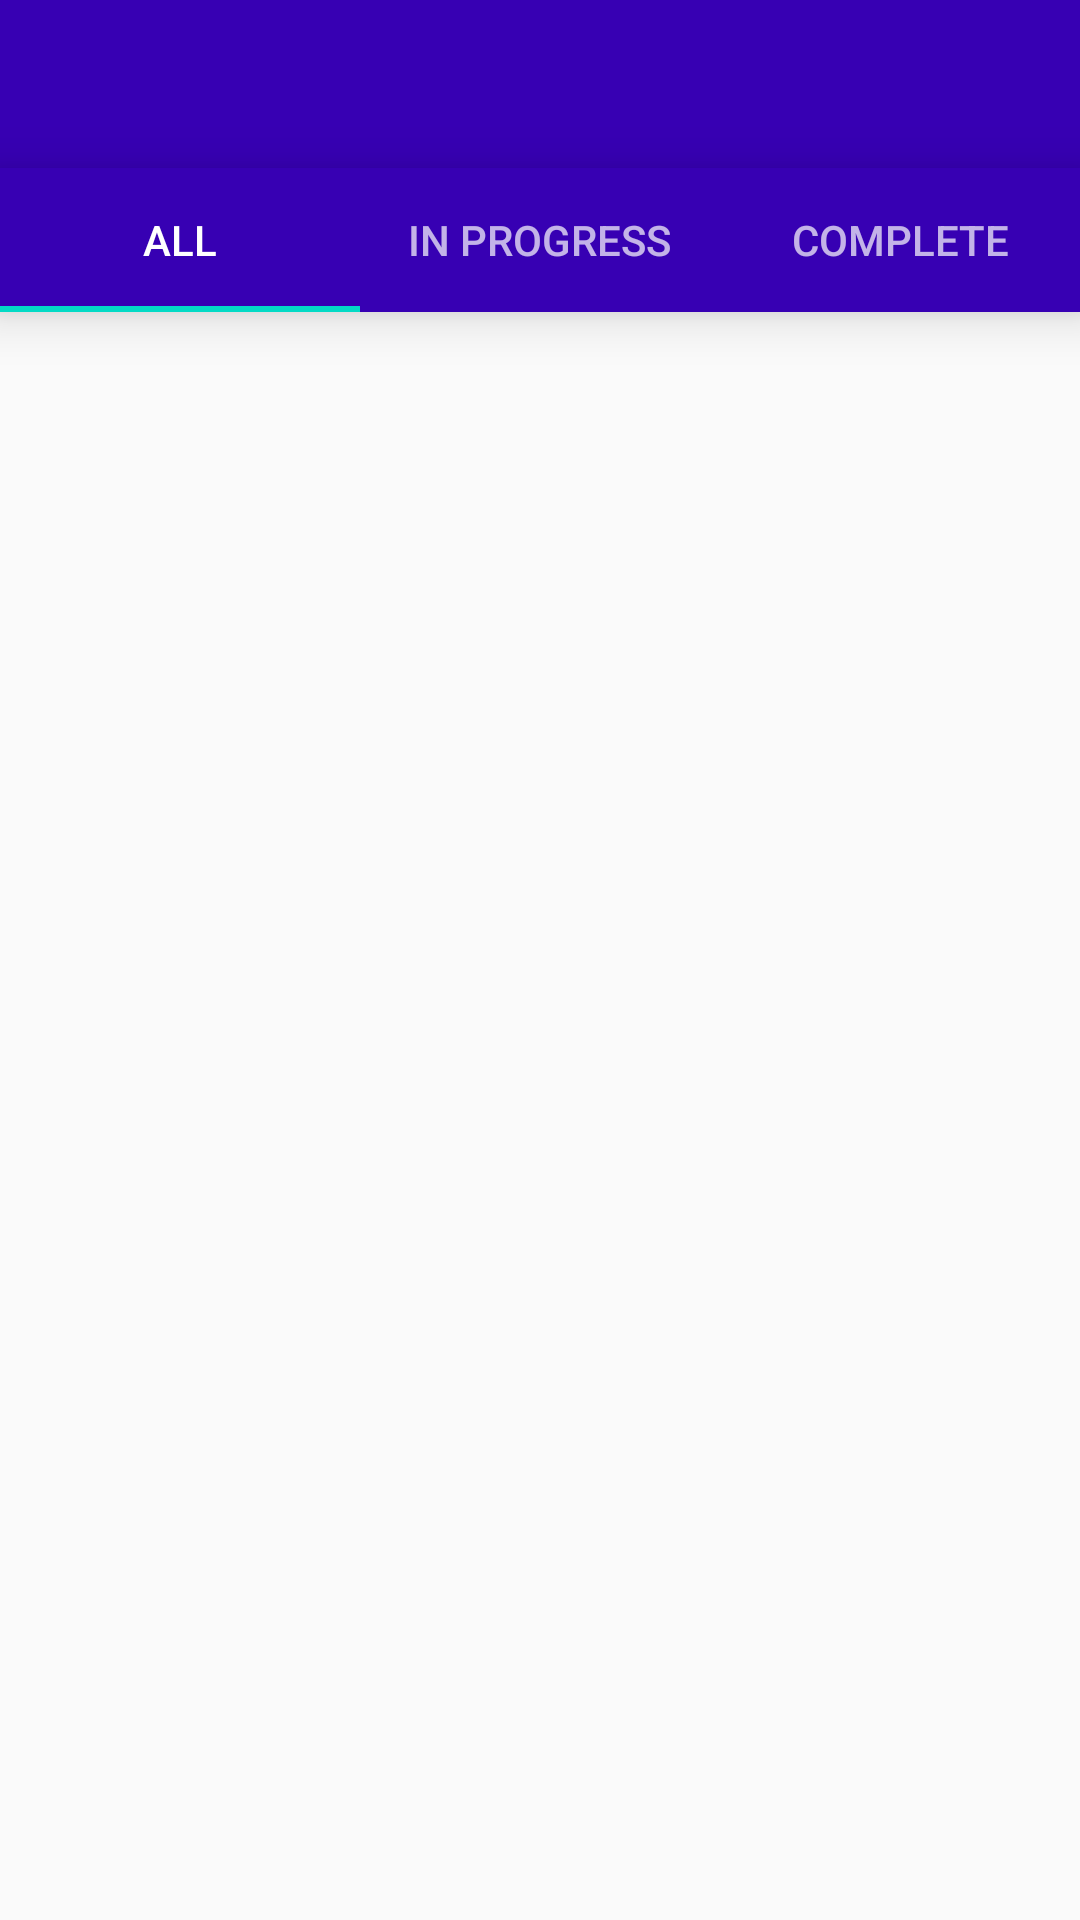

This screen was rendered from an Android layout file. Write that file and the resources it references.
<!-- AndroidManifest.xml: application theme AppTheme -->
<!-- res/layout/content_main.xml -->
<?xml version="1.0" encoding="utf-8"?>
<androidx.constraintlayout.widget.ConstraintLayout xmlns:android="http://schemas.android.com/apk/res/android"
    xmlns:app="http://schemas.android.com/apk/res-auto"
    xmlns:tools="http://schemas.android.com/tools"
    android:orientation="vertical" android:layout_width="match_parent"
    android:layout_height="match_parent">

    <androidx.appcompat.widget.Toolbar
        android:id="@+id/toolbar"
        android:layout_width="match_parent"
        android:layout_height="?attr/actionBarSize"
        android:background="@color/colorPrimaryDark"
        app:layout_constraintEnd_toEndOf="parent"
        app:layout_constraintStart_toStartOf="parent"
        app:layout_constraintTop_toTopOf="parent"
        android:theme="@style/ThemeOverlay.AppCompat.Dark"/>

    <com.google.android.material.tabs.TabLayout
        android:id="@+id/tablayout"
        android:layout_width="match_parent"
        android:layout_height="wrap_content"
        app:layout_constraintEnd_toEndOf="parent"
        app:layout_constraintStart_toStartOf="parent"
        app:layout_constraintTop_toBottomOf="@+id/toolbar"
        android:background="@color/colorPrimaryDark"
        android:elevation="10dp"
        android:theme="@style/ThemeOverlay.AppCompat.Dark">

        <com.google.android.material.tabs.TabItem
            android:id="@+id/firstItem"
            android:layout_width="wrap_content"
            android:layout_height="wrap_content"
            android:text="All" />

        <com.google.android.material.tabs.TabItem
            android:id="@+id/secondItem"
            android:layout_width="wrap_content"
            android:layout_height="wrap_content"
            android:text="In Progress" />

        <com.google.android.material.tabs.TabItem
            android:id="@+id/thirditem"
            android:layout_width="wrap_content"
            android:layout_height="wrap_content"
            android:text="Complete" />

    </com.google.android.material.tabs.TabLayout>

    <androidx.viewpager.widget.ViewPager
        android:id="@+id/viewpager"
        android:layout_width="match_parent"
        android:layout_height="625dp"
        android:layout_marginTop="1dp"
        app:layout_constraintStart_toStartOf="parent"
        app:layout_constraintTop_toBottomOf="@+id/tablayout" />


</androidx.constraintlayout.widget.ConstraintLayout>
<!-- resources referenced by this layout -->
<resources>
  <color name="colorPrimaryDark">#3700B3</color>
  <style name="AppTheme" parent="Theme.AppCompat.Light.DarkActionBar">
          
          <item name="colorPrimary">@color/colorPrimaryDark</item>
          <item name="colorPrimaryDark">@color/colorPrimaryDark</item>
          <item name="colorAccent">@color/colorAccent</item>
      </style>
  <color name="colorAccent">#03DAC5</color>
</resources>
